Run: headless pygame with SDL's dummy video driver; simulated clock (each Clock.tick advances the game by its frame time, no real sleeping); random seed 0; keys injected as events and as key.get_pressed() state; no mouse input; restart key SPACE tapped at the start of phases 3 and 4.
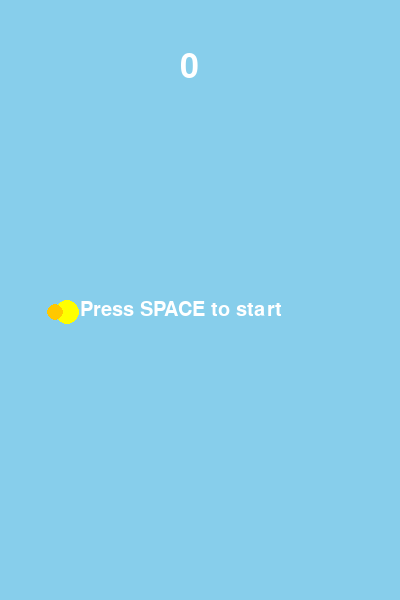
Frame 1 of 4 · flips 1–60 · no input
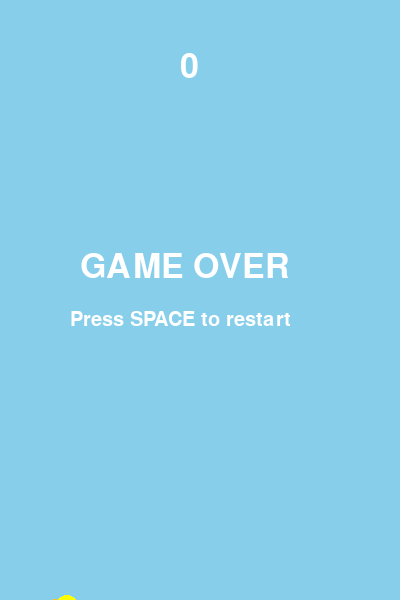
Frame 2 of 4 · flips 61–180 · tapped SPACE, RETURN · held RIGHT (→), D
Frame 3 of 4 · flips 181–300 · tapped SPACE · held DOWN (↓), S · screen same as frame 1, image omitted
Frame 4 of 4 · flips 301–420 · tapped SPACE · held LEFT (←), A, UP (↑), W · screen same as frame 2, image omitted

The pygame program that drew these frames:

import pygame
import random
import sys
import math

# Initialize Pygame
pygame.init()

# Constants
SCREEN_WIDTH = 400
SCREEN_HEIGHT = 600
FPS = 60

# Colors
WHITE = (255, 255, 255)
BLACK = (0, 0, 0)
BLUE = (135, 206, 235)
GREEN = (0, 200, 0)
YELLOW = (255, 255, 0)
RED = (255, 0, 0)
ORANGE = (255, 165, 0)

# Bird settings
BIRD_WIDTH = 34
BIRD_HEIGHT = 24
BIRD_X = 50
GRAVITY = 0.5
JUMP_STRENGTH = -10

# Pipe settings
PIPE_WIDTH = 70
PIPE_GAP = 150
PIPE_VELOCITY = 3

class Particle:
    def __init__(self, x, y, color):
        self.x = x
        self.y = y
        self.color = color
        # Random velocity in all directions
        angle = random.uniform(0, 2 * math.pi)
        speed = random.uniform(2, 8)
        self.vx = math.cos(angle) * speed
        self.vy = math.sin(angle) * speed
        self.life = 60  # Frames until particle disappears
        self.size = random.randint(3, 8)
        self.gravity = 0.2

    def update(self):
        self.x += self.vx
        self.y += self.vy
        self.vy += self.gravity  # Apply gravity to particles
        self.life -= 1
        # Slow down particles over time
        self.vx *= 0.98
        self.vy *= 0.98

    def draw(self, screen):
        # Fade out as life decreases
        alpha = int(255 * (self.life / 60))
        # Create a copy of the color with alpha
        color = (
            min(255, self.color[0]),
            min(255, self.color[1]),
            min(255, self.color[2])
        )
        # Draw particle with fading effect (using size reduction as proxy for fade)
        current_size = max(1, int(self.size * (self.life / 60)))
        pygame.draw.circle(screen, color, (int(self.x), int(self.y)), current_size)

    def is_dead(self):
        return self.life <= 0

class Bird:
    def __init__(self):
        self.x = BIRD_X
        self.y = SCREEN_HEIGHT // 2
        self.velocity = 0
        self.rect = pygame.Rect(self.x, self.y, BIRD_WIDTH, BIRD_HEIGHT)

    def jump(self):
        self.velocity = JUMP_STRENGTH

    def update(self):
        self.velocity += GRAVITY
        self.y += self.velocity
        self.rect.y = self.y

    def draw(self, screen):
        pygame.draw.circle(screen, YELLOW, (int(self.x + BIRD_WIDTH // 2), int(self.y + BIRD_HEIGHT // 2)), BIRD_HEIGHT // 2)
        # Simple wing
        pygame.draw.circle(screen, (255, 200, 0), (int(self.x + 5), int(self.y + BIRD_HEIGHT // 2)), 8)

class Pipe:
    def __init__(self, x):
        self.x = x
        self.height = random.randint(100, SCREEN_HEIGHT - PIPE_GAP - 100)
        self.passed = False
        self.top_rect = pygame.Rect(self.x, 0, PIPE_WIDTH, self.height)
        self.bottom_rect = pygame.Rect(self.x, self.height + PIPE_GAP, PIPE_WIDTH, SCREEN_HEIGHT - self.height - PIPE_GAP)

    def update(self):
        self.x -= PIPE_VELOCITY
        self.top_rect.x = self.x
        self.bottom_rect.x = self.x

    def draw(self, screen):
        pygame.draw.rect(screen, GREEN, self.top_rect)
        pygame.draw.rect(screen, GREEN, self.bottom_rect)
        # Pipe caps
        pygame.draw.rect(screen, (0, 150, 0), (self.x - 5, self.height - 20, PIPE_WIDTH + 10, 20))
        pygame.draw.rect(screen, (0, 150, 0), (self.x - 5, self.height + PIPE_GAP, PIPE_WIDTH + 10, 20))

    def is_off_screen(self):
        return self.x < -PIPE_WIDTH

    def collides_with(self, bird):
        return bird.rect.colliderect(self.top_rect) or bird.rect.colliderect(self.bottom_rect)

class Game:
    def __init__(self):
        self.screen = pygame.display.set_mode((SCREEN_WIDTH, SCREEN_HEIGHT))
        pygame.display.set_caption("Flappy Bird")
        self.clock = pygame.time.Clock()
        self.font = pygame.font.Font(None, 50)
        self.small_font = pygame.font.Font(None, 30)
        self.reset()

    def reset(self):
        self.bird = Bird()
        self.pipes = [Pipe(SCREEN_WIDTH + 200)]
        self.score = 0
        self.game_over = False
        self.game_started = False
        self.particles = []

    def handle_events(self):
        for event in pygame.event.get():
            if event.type == pygame.QUIT:
                return False
            if event.type == pygame.KEYDOWN:
                if event.key == pygame.K_SPACE:
                    if not self.game_started:
                        self.game_started = True
                    if not self.game_over:
                        self.bird.jump()
                    else:
                        self.reset()
                if event.key == pygame.K_ESCAPE:
                    return False
        return True

    def update(self):
        # Always update particles, even during game over
        for particle in self.particles:
            particle.update()

        # Remove dead particles
        self.particles = [p for p in self.particles if not p.is_dead()]

        if not self.game_started or self.game_over:
            return

        # Update bird
        self.bird.update()

        # Check if bird hits ground or ceiling
        if self.bird.y > SCREEN_HEIGHT - BIRD_HEIGHT or self.bird.y < 0:
            if not self.game_over:
                self.create_collision_particles(self.bird.x + BIRD_WIDTH // 2, self.bird.y + BIRD_HEIGHT // 2)
            self.game_over = True

        # Update pipes
        for pipe in self.pipes:
            pipe.update()

            # Check collision
            if pipe.collides_with(self.bird):
                if not self.game_over:
                    self.create_collision_particles(self.bird.x + BIRD_WIDTH // 2, self.bird.y + BIRD_HEIGHT // 2)
                self.game_over = True

            # Check if bird passed the pipe
            if not pipe.passed and pipe.x + PIPE_WIDTH < self.bird.x:
                pipe.passed = True
                self.score += 1

        # Remove off-screen pipes
        self.pipes = [pipe for pipe in self.pipes if not pipe.is_off_screen()]

        # Add new pipes
        if len(self.pipes) == 0 or self.pipes[-1].x < SCREEN_WIDTH - 300:
            self.pipes.append(Pipe(SCREEN_WIDTH))

    def create_collision_particles(self, x, y):
        """Create an explosion of particles at collision point"""
        # Create 30-50 particles for a nice explosion effect
        num_particles = random.randint(30, 50)
        for _ in range(num_particles):
            # Mix of yellow (bird color), red, and orange for explosion effect
            color = random.choice([YELLOW, RED, ORANGE, (255, 200, 0)])
            self.particles.append(Particle(x, y, color))

    def draw(self):
        # Background
        self.screen.fill(BLUE)

        # Draw pipes
        for pipe in self.pipes:
            pipe.draw(self.screen)

        # Draw particles (before bird so they appear behind)
        for particle in self.particles:
            particle.draw(self.screen)

        # Draw bird
        self.bird.draw(self.screen)

        # Draw score
        score_text = self.font.render(str(self.score), True, WHITE)
        self.screen.blit(score_text, (SCREEN_WIDTH // 2 - 20, 50))

        # Draw instructions or game over
        if not self.game_started:
            start_text = self.small_font.render("Press SPACE to start", True, WHITE)
            self.screen.blit(start_text, (SCREEN_WIDTH // 2 - 120, SCREEN_HEIGHT // 2))

        if self.game_over:
            game_over_text = self.font.render("GAME OVER", True, WHITE)
            self.screen.blit(game_over_text, (SCREEN_WIDTH // 2 - 120, SCREEN_HEIGHT // 2 - 50))
            restart_text = self.small_font.render("Press SPACE to restart", True, WHITE)
            self.screen.blit(restart_text, (SCREEN_WIDTH // 2 - 130, SCREEN_HEIGHT // 2 + 10))

        pygame.display.flip()

    def run(self):
        running = True
        while running:
            running = self.handle_events()
            self.update()
            self.draw()
            self.clock.tick(FPS)

        pygame.quit()
        sys.exit()

if __name__ == "__main__":
    game = Game()
    game.run()
